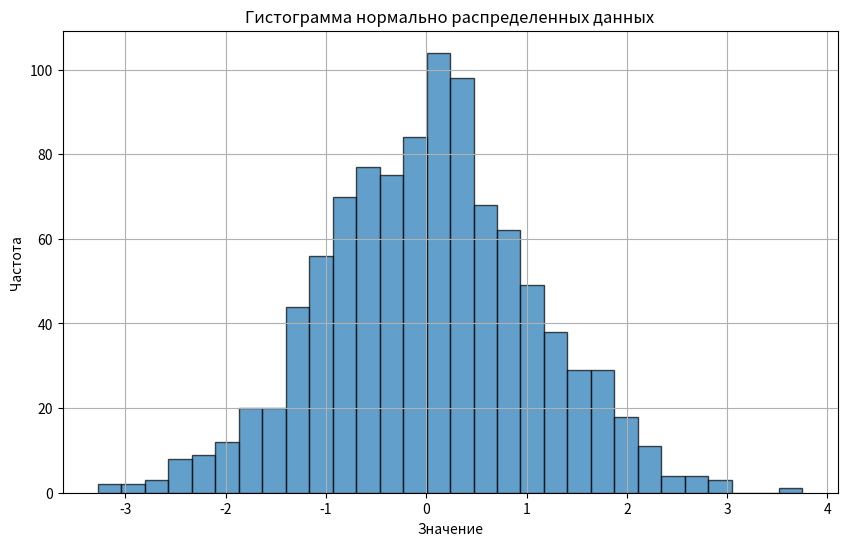

Generate this figure with matplotlib:
import numpy as np
import matplotlib.pyplot as plt

# Параметры нормального распределения
mean = 0       # Среднее значение
std_dev = 1    # Стандартное отклонение
num_samples = 1000  # Количество образцов

# Генерация случайных чисел, распределенных по нормальному распределению
data = np.random.normal(mean, std_dev, num_samples)

# Создание гистограммы
plt.figure(figsize=(10, 6))
plt.hist(data, bins=30, edgecolor='black', alpha=0.7)
plt.title('Гистограмма нормально распределенных данных')
plt.xlabel('Значение')
plt.ylabel('Частота')
plt.grid(True)
plt.show()
